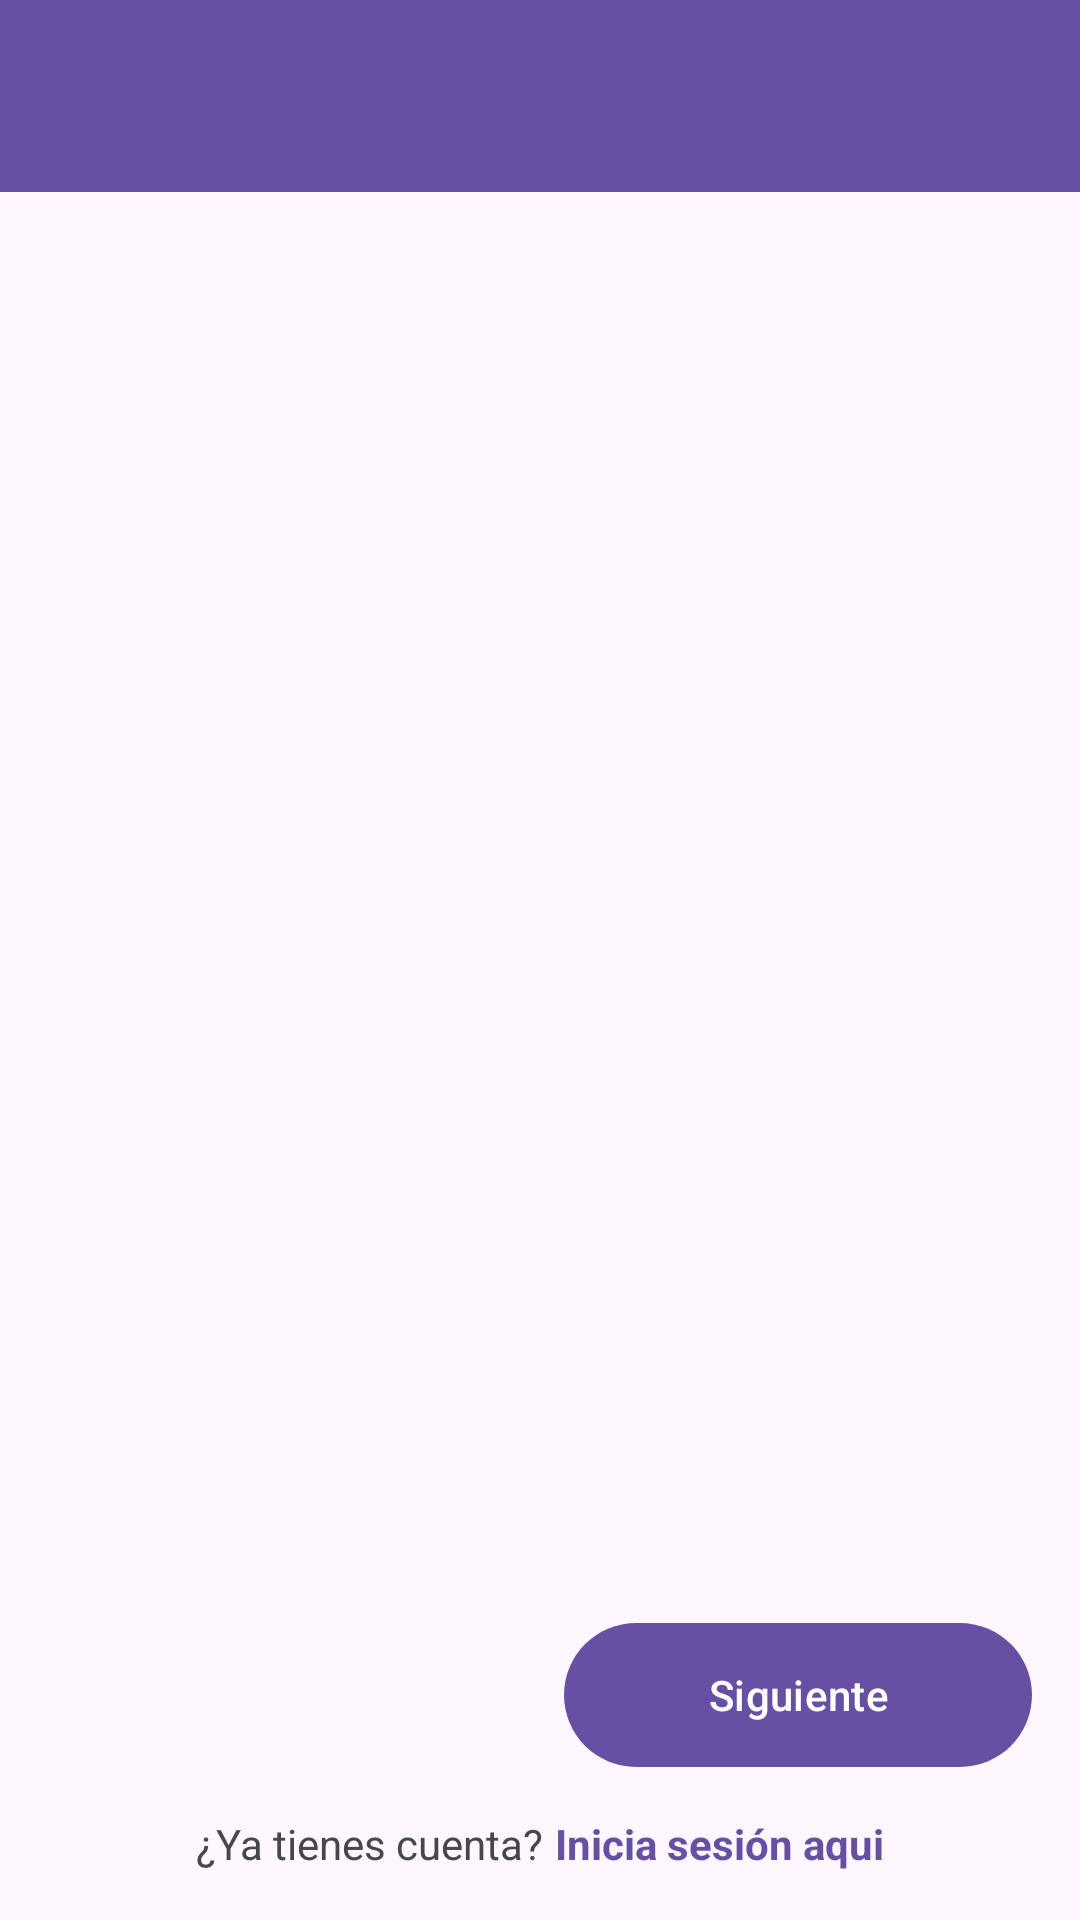

Reconstruct the res/layout file that produces this screen, plus the resources it refers to.
<!-- AndroidManifest.xml: activity theme Theme.FitFlow -->
<!-- res/layout/activity_register.xml -->
<?xml version="1.0" encoding="utf-8"?>
<androidx.constraintlayout.widget.ConstraintLayout xmlns:android="http://schemas.android.com/apk/res/android"
    xmlns:app="http://schemas.android.com/apk/res-auto"
    xmlns:tools="http://schemas.android.com/tools"
    android:layout_width="match_parent"
    android:layout_height="match_parent"
    tools:context=".RegisterActivity">

    <com.google.android.material.appbar.AppBarLayout
        android:id="@+id/appBarLayout"
        android:layout_width="match_parent"
        android:layout_height="wrap_content"
        android:theme="@style/ThemeOverlay.AppCompat.Dark.ActionBar"
        app:layout_constraintTop_toTopOf="parent">

        <androidx.appcompat.widget.Toolbar
            android:id="@+id/toolbar_register"
            android:layout_width="match_parent"
            android:layout_height="?attr/actionBarSize"
            android:background="?attr/colorPrimary"
            app:popupTheme="@style/ThemeOverlay.AppCompat.Light" />

    </com.google.android.material.appbar.AppBarLayout>

    <androidx.viewpager2.widget.ViewPager2
        android:id="@+id/registerViewPager"
        android:layout_width="0dp"
        android:layout_height="0dp"
        app:layout_constraintTop_toBottomOf="@id/appBarLayout"
        app:layout_constraintBottom_toTopOf="@id/navigationButtonsLayout"
        app:layout_constraintStart_toStartOf="parent"
        app:layout_constraintEnd_toEndOf="parent" />

    <LinearLayout
        android:id="@+id/navigationButtonsLayout"
        android:layout_width="0dp"
        android:layout_height="wrap_content"
        android:orientation="horizontal"
        android:padding="16dp"
        app:layout_constraintBottom_toTopOf="@id/loginLinkLayout"
        app:layout_constraintStart_toStartOf="parent"
        app:layout_constraintEnd_toEndOf="parent">

        <com.google.android.material.button.MaterialButton
            android:id="@+id/previousButton"
            style="@style/Widget.MaterialComponents.Button.OutlinedButton"
            android:layout_width="0dp"
            android:layout_height="wrap_content"
            android:layout_weight="1"
            android:text="@string/button_previous"
            android:visibility="invisible"
            app:strokeColor="?attr/colorPrimary"
            android:textColor="?attr/colorPrimary"
            android:layout_marginEnd="8dp"/>

        <com.google.android.material.button.MaterialButton
            android:id="@+id/nextButton"
            android:layout_width="0dp"
            android:layout_height="wrap_content"
            android:layout_weight="1"
            android:text="@string/button_next"
            android:backgroundTint="@null"
            android:background="@drawable/button_gradient_background"
            android:textColor="@android:color/white"
            android:layout_marginStart="8dp"/>

    </LinearLayout>

    <LinearLayout
        android:id="@+id/loginLinkLayout"
        android:layout_width="wrap_content"
        android:layout_height="wrap_content"
        android:orientation="horizontal"
        android:paddingBottom="16dp"
        app:layout_constraintBottom_toBottomOf="parent"
        app:layout_constraintStart_toStartOf="parent"
        app:layout_constraintEnd_toEndOf="parent">

        <TextView
            android:id="@+id/alreadyHaveAccountTextView"
            android:layout_width="wrap_content"
            android:layout_height="wrap_content"
            android:text="@string/text_already_have_account_question"
            android:textSize="14sp" />

        <TextView
            android:id="@+id/loginHereTextView"
            android:layout_width="wrap_content"
            android:layout_height="wrap_content"
            android:layout_marginStart="4dp"
            android:text="@string/text_login_here_link"
            android:textColor="?attr/colorPrimary"
            android:textStyle="bold"
            android:textSize="14sp" />
    </LinearLayout>

</androidx.constraintlayout.widget.ConstraintLayout>
<!-- resources referenced by this layout -->
<resources>
  <!-- drawable button_gradient_background (drawable) -->
  <?xml version="1.0" encoding="utf-8"?>
  <shape xmlns:android="http://schemas.android.com/apk/res/android"
      android:shape="rectangle">
      <gradient
          android:angle="0"
          android:startColor="#007BFF" 
          android:endColor="#28A745"   
          android:type="linear" />
      <corners android:radius="24dp" /> 
  </shape>
  <string name="button_next">Siguiente</string>
  <string name="button_previous">Anterior</string>
  <string name="text_already_have_account_question">¿Ya tienes cuenta?</string>
  <string name="text_login_here_link">Inicia sesión aqui</string>
  <style name="Theme.FitFlow" parent="Base.Theme.FitFlow" />
  <style name="Base.Theme.FitFlow" parent="Theme.Material3.DayNight.NoActionBar">
          
          
      </style>
</resources>
